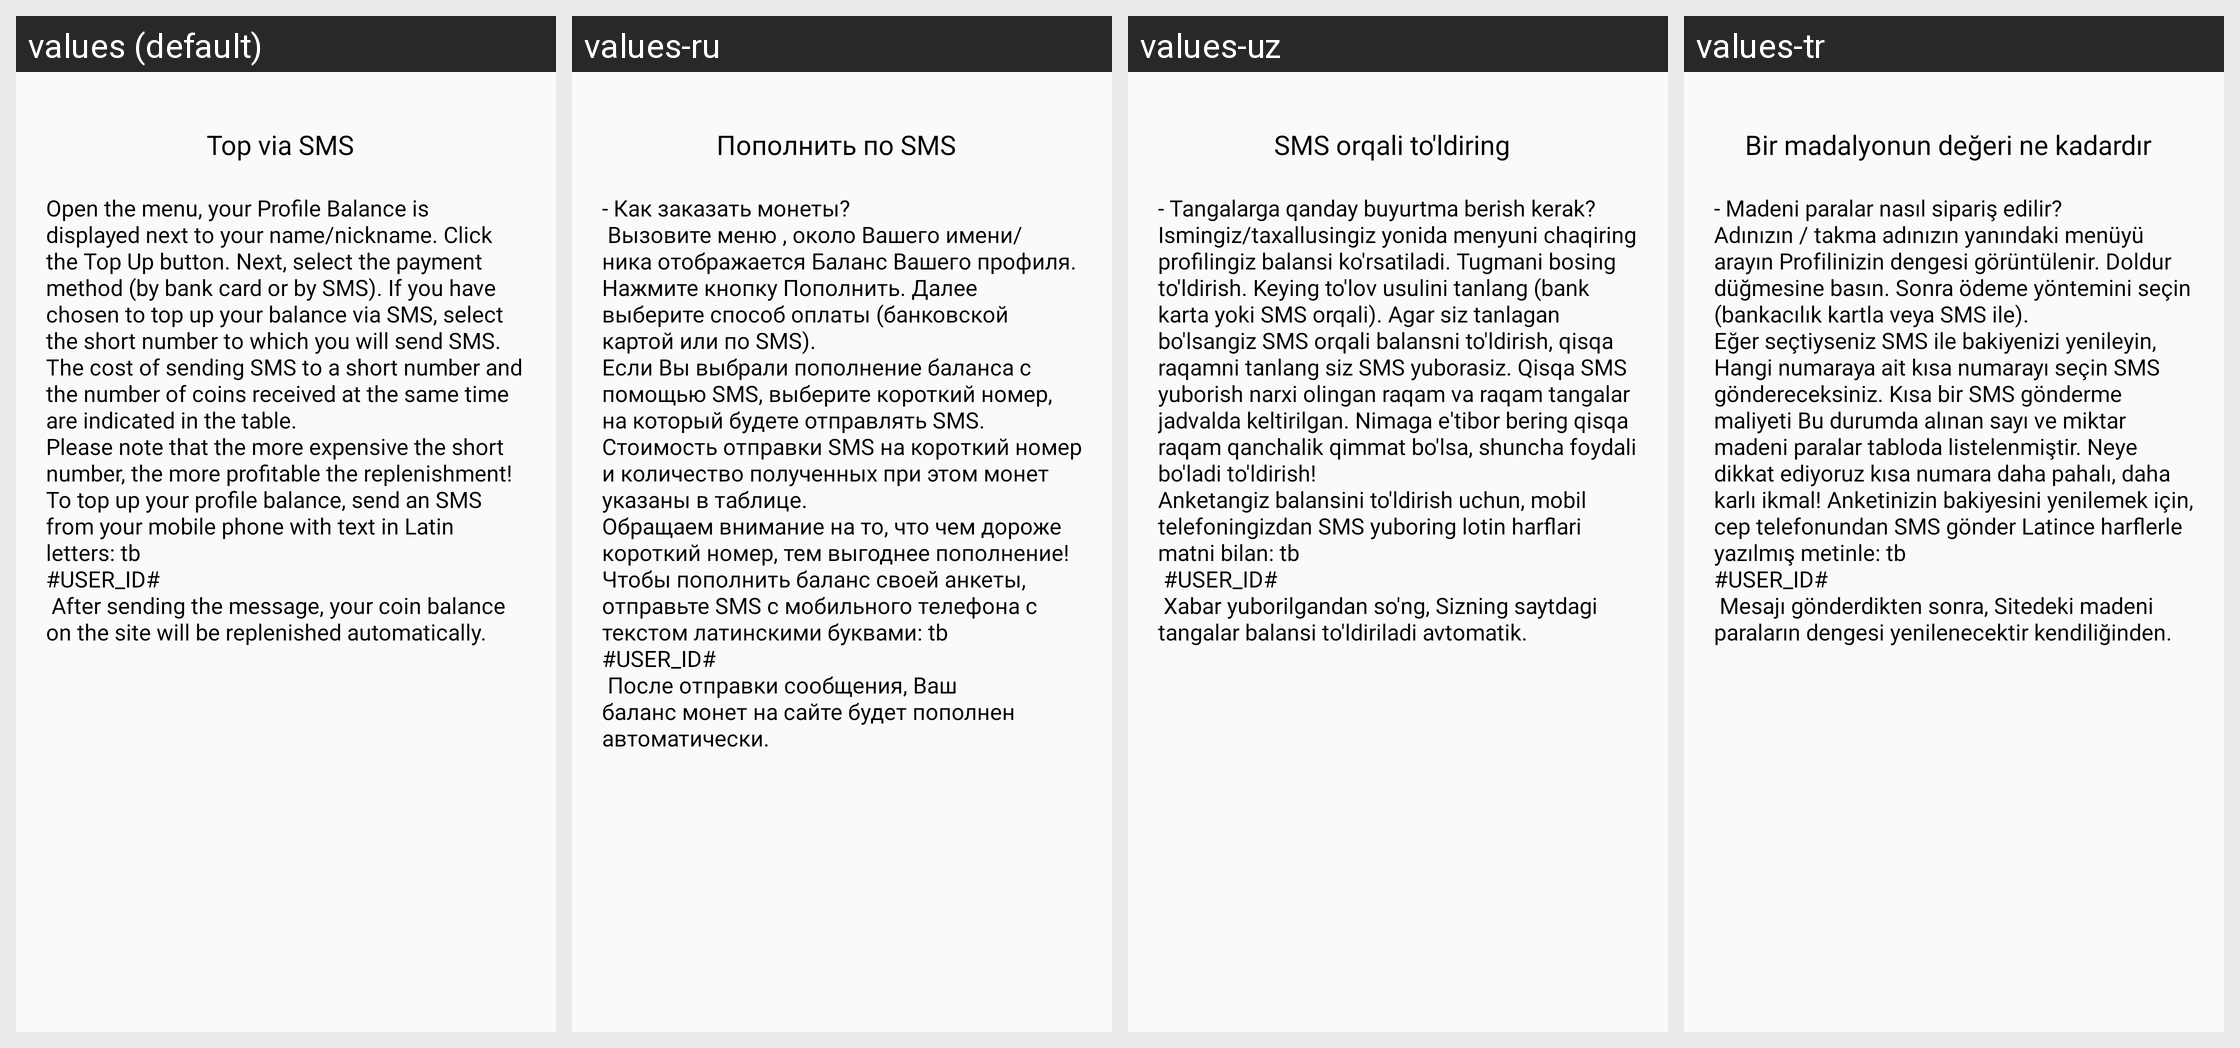

Strings drawn on this Android screen and how each of the app's shown locales translates them:
Android screen res/layout/fragment_via_sms.xml rendered under 4 locales, left to right: values (default), values-ru, values-uz, values-tr. Device: Nexus 5 (rendered at 1080×1920; each locale shown at half size, 540×960, under a caption strip naming it); theme Theme.Googoosha.
Strings drawn on this screen, with the default value and each locale's value (text and hints the layout hard-codes, and strings that could not be matched under every locale, appear in the picture but are not listed):

via_SMS
  values: Top via SMS
  values-ru: Пополнить по SMS
  values-uz: SMS orqali to'ldiring
  values-tr: Bir madalyonun değeri ne kadardır

text_via_SMS
  values: Open the menu, your Profile Balance is displayed next to your name/nickname. Click the Top Up button. Next, select the payment method (by bank card or by SMS). If you have chosen to top up your balance via SMS, select the short number to which you will send SMS. The cost of sending SMS to a short number and the number of coins received at the same time are indicated in the table.
      Please note that …[clipped]
  values-ru: - Как заказать монеты?
       Вызовите меню , около Вашего имени/ника отображается Баланс Вашего профиля. Нажмите кнопку Пополнить. Далее выберите способ оплаты (банковской картой или по SMS).
      Если Вы выбрали пополнение баланса с помощью SMS, выберите короткий номер, на который будете отправлять SMS. Стоимость отправки SMS на короткий номер и количество полученных при этом монет указаны в …[clipped]
  values-uz: - Tangalarga qanday buyurtma berish kerak?
      Ismingiz/taxallusingiz yonida menyuni chaqiring profilingiz balansi ko'rsatiladi. Tugmani bosing to'ldirish. Keying to'lov usulini tanlang (bank karta yoki SMS orqali). Agar siz tanlagan bo'lsangiz SMS orqali balansni to'ldirish, qisqa raqamni tanlang siz SMS yuborasiz. Qisqa SMS yuborish narxi olingan raqam va raqam tangalar jadvalda keltirilgan. Nimaga …[clipped]
  values-tr: - Madeni paralar nasıl sipariş edilir?
      Adınızın / takma adınızın yanındaki menüyü arayın Profilinizin dengesi görüntülenir. Doldur düğmesine basın. Sonra ödeme yöntemini seçin (bankacılık kartla veya SMS ile).
      Eğer seçtiyseniz SMS ile bakiyenizi yenileyin, Hangi numaraya ait kısa numarayı seçin SMS göndereceksiniz. Kısa bir SMS gönderme maliyeti Bu durumda alınan sayı ve miktar madeni paralar …[clipped]
